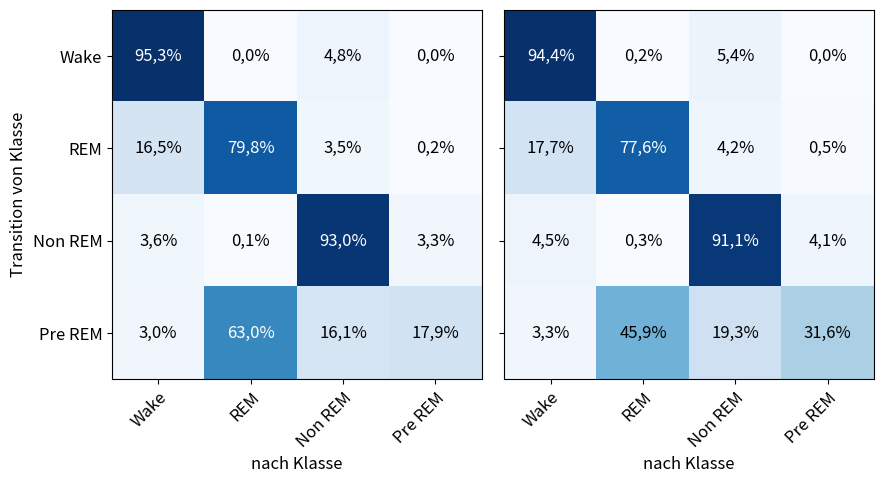

Here is the Python script that generated this plot: (Note: this script raises an exception after producing the figure.)
from os.path import join, dirname

import matplotlib.pyplot as plt
import numpy as np

# values in transformation matrices in percent
tm_test = np.array([[95.23, 0.00, 4.74, 0.00, 0.04, ],
                    [16.50, 79.58, 3.45, 0.21, 0.26, ],
                    [3.57, 0.07, 92.69, 3.33, 0.35, ],
                    [2.99, 62.85, 16.09, 17.91, 0.17, ],
                    [2.15, 2.15, 63.44, 1.08, 31.18, ]])
tm_001_test = np.array([[94.29, 0.16, 5.37, 0.04, 0.14, ],
                        [17.70, 77.45, 4.22, 0.48, 0.15, ],
                        [4.49, 0.29, 90.74, 4.07, 0.42, ],
                        [3.27, 45.86, 19.25, 31.62, 0.00, ],
                        [24.43, 2.29, 38.93, 0.76, 33.59, ]])

filename = 'tm_001_test'

stages = ['Wake', 'REM', 'Non REM', 'Pre REM']  # , 'Artefakt']


def plot_transformation_matrix(tm, axis, labels_x=True, labels_y=True):
    axis.imshow(tm, interpolation='nearest', cmap=plt.cm.Blues)
    # we want to show all ticks...
    axis.set(xticks=np.arange(tm.shape[1]),
             yticks=np.arange(tm.shape[0]),
             # ... and label them with the respective stages
             xticklabels=stages, yticklabels=stages,
             # title=title,
             ylabel='Transition von Klasse' if labels_y else '',
             xlabel='nach Klasse' if labels_x else '')
    axis.set_ylim([tm.shape[0] - 0.5, -0.5])

    # rotate the tick labels and set their alignment.
    plt.setp(axis.get_xticklabels(), rotation=45, ha='right', rotation_mode='anchor')

    # loop over data dimensions and create text annotations.
    fmt = '.1%'
    thresh = tm.max() / 2.
    for i in range(tm.shape[0]):
        for j in range(tm.shape[1]):
            axis.text(j, i, format(tm[i, j], fmt).replace('.', ','), ha='center', va='center',
                      color='white' if tm[i, j] > thresh else 'black')


plt.rcParams.update({'font.size': 12})
fig, axes = plt.subplots(1, 2, sharex='all', sharey='all', figsize=(9, 5))
axes = axes.flatten()
for i, (ax, data) in enumerate(zip(axes, [tm_test, tm_001_test])):
    tm_cut = data[:4, :4] / 100.
    tm_cut /= np.sum(tm_cut, axis=1)
    plot_transformation_matrix(tm_cut, ax, True, i % 2 == 0)
# save plots
fig.tight_layout()
plt.subplots_adjust(top=1)
plt.savefig(join(dirname(__file__), '../../..', 'results', 'plots', 'master', filename + '.svg'))
plt.show()
